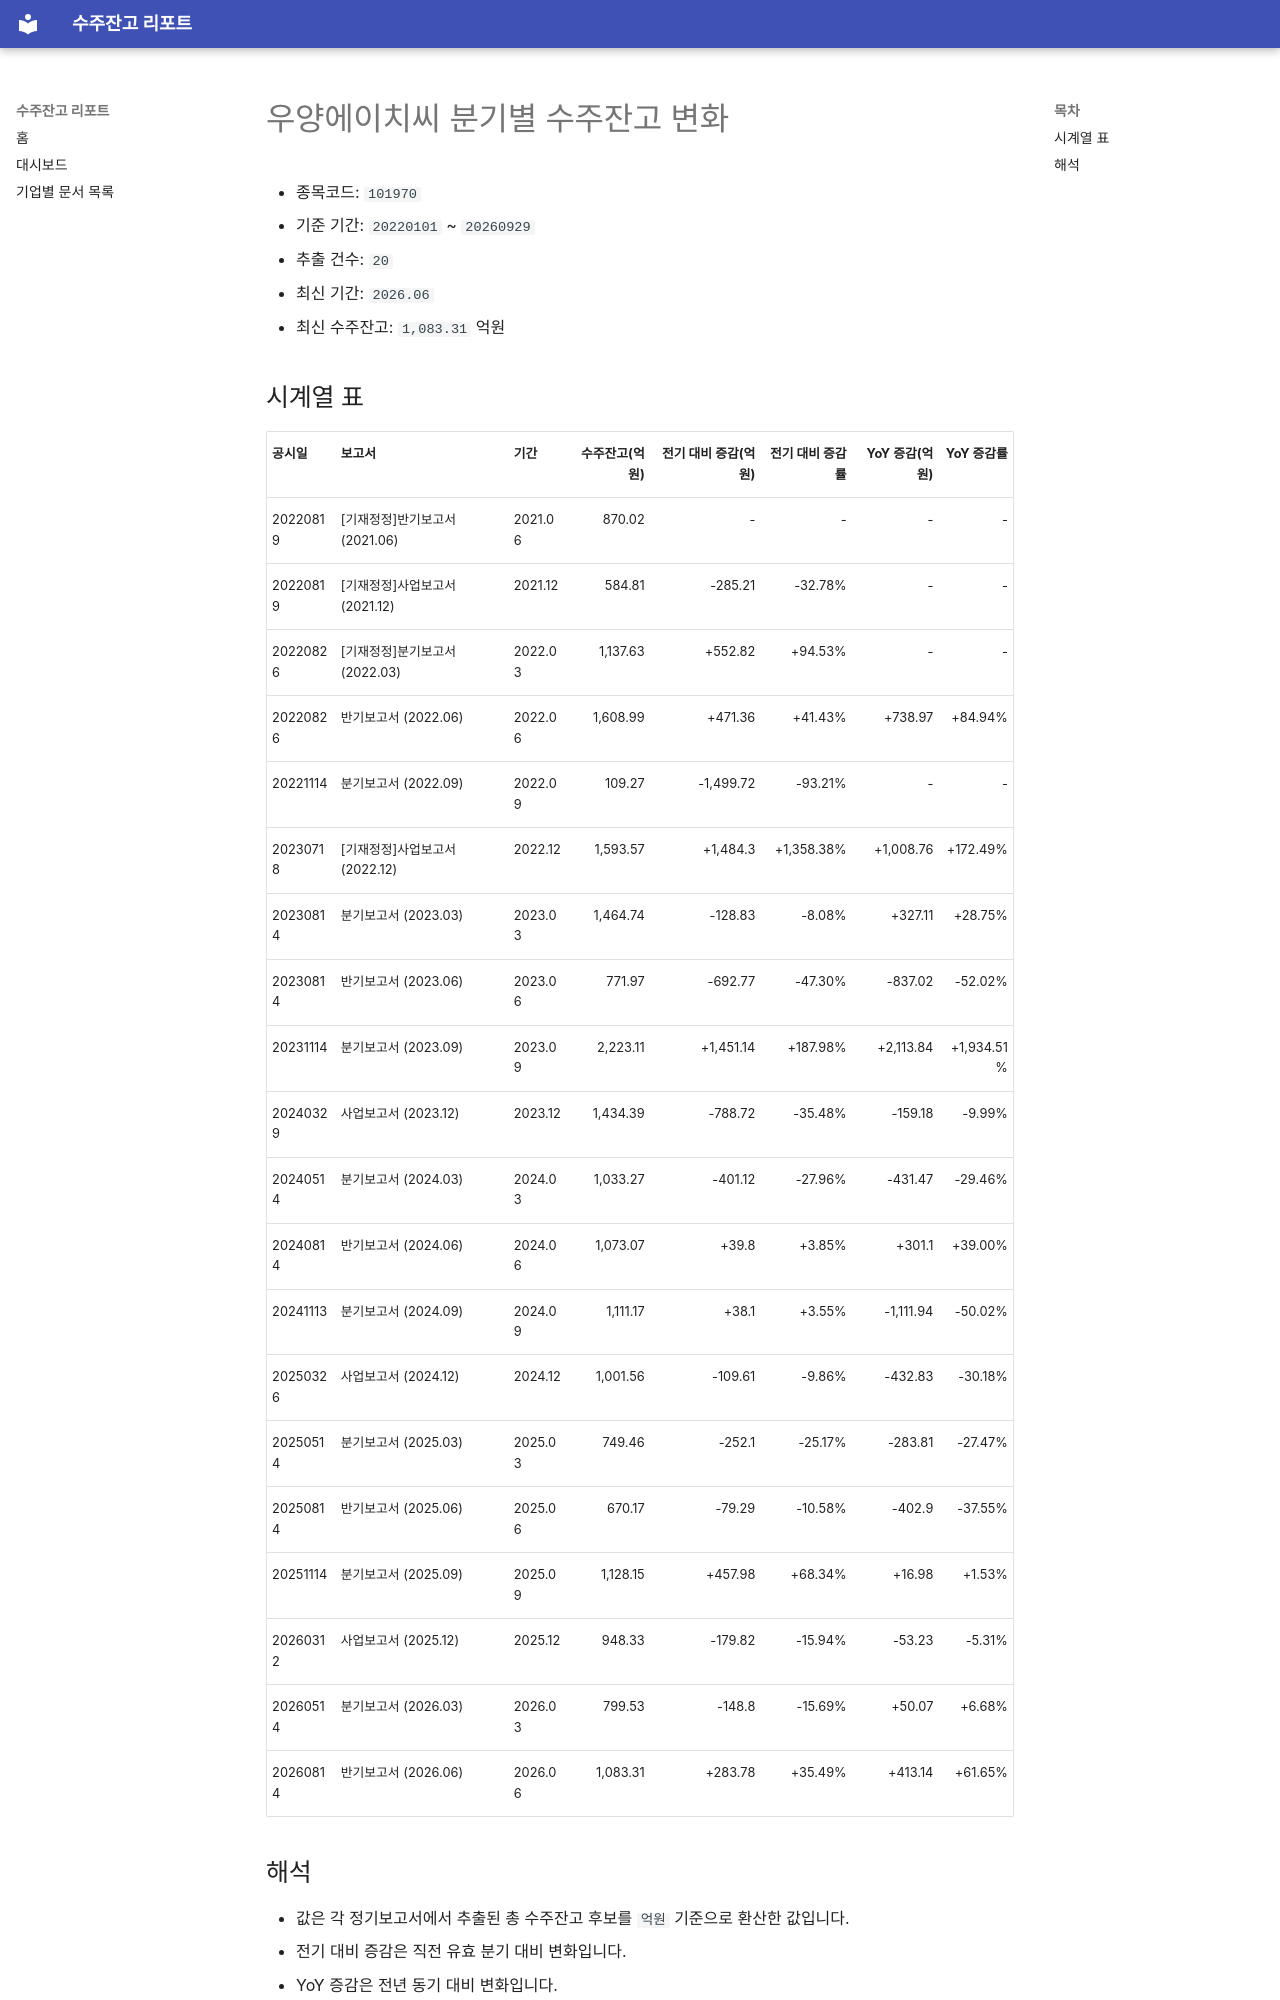

repository: agent-jaden/order-backlog-dashboard · page: companies/우양에이치씨_수주잔고(101970)/index.html · generator: mkdocs

# 우양에이치씨 분기별 수주잔고 변화

- 종목코드: `101970`
- 기준 기간: `20220101` ~ `20260929`
- 추출 건수: `20`
- 최신 기간: `2026.06`
- 최신 수주잔고: `1,083.31` 억원

## 시계열 표

| 공시일 | 보고서 | 기간 | 수주잔고(억원) | 전기 대비 증감(억원) | 전기 대비 증감률 | YoY 증감(억원) | YoY 증감률 |
| --- | --- | --- | ---: | ---: | ---: | ---: | ---: |
| 20220819 | [기재정정]반기보고서 (2021.06) | 2021.06 | 870.02 | - | - | - | - |
| 20220819 | [기재정정]사업보고서 (2021.12) | 2021.12 | 584.81 | -285.21 | -32.78% | - | - |
| 20220826 | [기재정정]분기보고서 (2022.03) | 2022.03 | 1,137.63 | +552.82 | +94.53% | - | - |
| 20220826 | 반기보고서 (2022.06) | 2022.06 | 1,608.99 | +471.36 | +41.43% | +738.97 | +84.94% |
| 20221114 | 분기보고서 (2022.09) | 2022.09 | 109.27 | -1,499.72 | -93.21% | - | - |
| 20230718 | [기재정정]사업보고서 (2022.12) | 2022.12 | 1,593.57 | +1,484.3 | +1,358.38% | +1,008.76 | +172.49% |
| 20230814 | 분기보고서 (2023.03) | 2023.03 | 1,464.74 | -128.83 | -8.08% | +327.11 | +28.75% |
| 20230814 | 반기보고서 (2023.06) | 2023.06 | 771.97 | -692.77 | -47.30% | -837.02 | -52.02% |
| 20231114 | 분기보고서 (2023.09) | 2023.09 | 2,223.11 | +1,451.14 | +187.98% | +2,113.84 | +1,934.51% |
| 20240329 | 사업보고서 (2023.12) | 2023.12 | 1,434.39 | -788.72 | -35.48% | -159.18 | -9.99% |
| 20240514 | 분기보고서 (2024.03) | 2024.03 | 1,033.27 | -401.12 | -27.96% | -431.47 | -29.46% |
| 20240814 | 반기보고서 (2024.06) | 2024.06 | 1,073.07 | +39.8 | +3.85% | +301.1 | +39.00% |
| 20241113 | 분기보고서 (2024.09) | 2024.09 | 1,111.17 | +38.1 | +3.55% | -1,111.94 | -50.02% |
| 20250326 | 사업보고서 (2024.12) | 2024.12 | 1,001.56 | -109.61 | -9.86% | -432.83 | -30.18% |
| 20250514 | 분기보고서 (2025.03) | 2025.03 | 749.46 | -252.1 | -25.17% | -283.81 | -27.47% |
| 20250814 | 반기보고서 (2025.06) | 2025.06 | 670.17 | -79.29 | -10.58% | -402.9 | -37.55% |
| 20251114 | 분기보고서 (2025.09) | 2025.09 | 1,128.15 | +457.98 | +68.34% | +16.98 | +1.53% |
| 20260312 | 사업보고서 (2025.12) | 2025.12 | 948.33 | -179.82 | -15.94% | -53.23 | -5.31% |
| 20260514 | 분기보고서 (2026.03) | 2026.03 | 799.53 | -148.8 | -15.69% | +50.07 | +6.68% |
| 20260814 | 반기보고서 (2026.06) | 2026.06 | 1,083.31 | +283.78 | +35.49% | +413.14 | +61.65% |
